Run: headless pygame with SDL's dummy video driver; simulated clock (each Clock.tick advances the game by its frame time, no real sleeping); random seed 0; keys injected as events and as key.get_pressed() state; mouse plan: one left click at the window centre at the start of phase 2, then a move to the lower-right quarter at the start of phase 3.
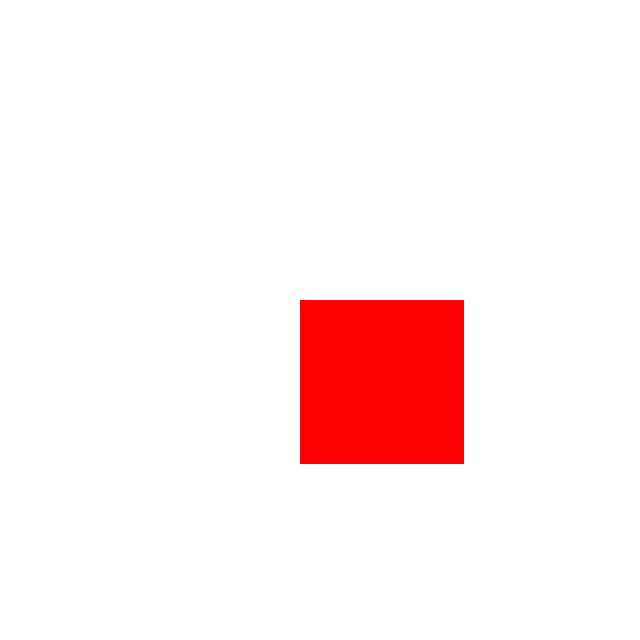
Frame 1 of 4 · flips 1–60 · no input
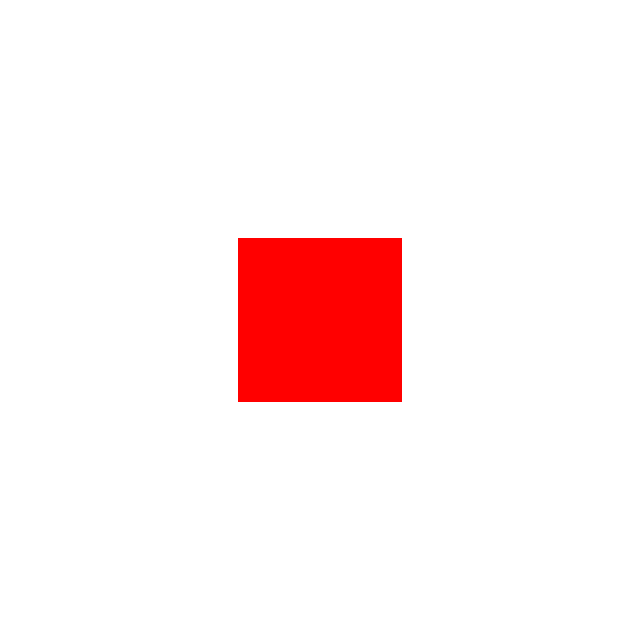
Frame 2 of 4 · flips 61–180 · clicked the window centre · tapped SPACE, RETURN · held RIGHT (→), D
Frame 3 of 4 · flips 181–300 · moved the mouse to the lower-right quarter · held DOWN (↓), S · screen unchanged from frame 2, image omitted
Frame 4 of 4 · flips 301–420 · held LEFT (←), A, UP (↑), W · screen unchanged from frame 3, image omitted

The pygame program that drew these frames:

import pygame

# --- constants --- (UPPER_CASE names)

SCREEN_WIDTH = 640
SCREEN_HEIGHT = 640

#BLACK = (  0,   0,   0)
WHITE = (255, 255, 255)
RED   = (255,   0,   0)

FPS = 120

# --- classses --- (CamelCase names)

# empty

# --- functions --- (lower_case names)

# empty

# --- main ---

# - init -

pygame.init()

screen = pygame.display.set_mode((SCREEN_WIDTH, SCREEN_HEIGHT))
#screen_rect = screen.get_rect()

pygame.display.set_caption("Tracking System")

# - objects -

rectangle = pygame.rect.Rect(300,300,164,164)
rectangle_draging = False

def drawmoves(surface, color, center, radius):
    place = pygame.Rect(center, (0, 0)).inflate((radius * 2, radius * 2))
    surf = pygame.Surface(place.size, pygame.SRCALPHA)
    pygame.draw.circle(surf, color, (radius, radius), radius)
    surface.blit(surf, place)

circlex = 40
circley = -40
circler = 20

# - mainloop -

clock = pygame.time.Clock()

running = True

while running:

    # - events -

    for event in pygame.event.get():
        if event.type == pygame.QUIT:
            running = False

        elif event.type == pygame.MOUSEBUTTONDOWN:
            if event.button == 1:            
                if rectangle.collidepoint(event.pos):
                    rectangle_draging = True
                    mouse_x, mouse_y = event.pos
                    print(str(rectangle.x) + str(rectangle.y))
                    print(str(event.pos[0]) + str(event.pos[1]))

                    offset = 1/2 * 164

                    rectangle.x = mouse_x - 82
                    rectangle.y = mouse_y - 82

                    drawmoves(screen, (0, 0, 0, 127), (rectangle.x, rectangle.y), circler)
                    pygame.display.flip()

                    

        elif event.type == pygame.MOUSEBUTTONUP:
            if event.button == 1:            
                rectangle_draging = False

        elif event.type == pygame.MOUSEMOTION:
            if rectangle_draging:
                mouse_x, mouse_y = event.pos
                rectangle.x = mouse_x - 82
                rectangle.y = mouse_y - 82

    # - updates (without draws) -

    # empty

    # - draws (without updates) -

    screen.fill(WHITE)

    pygame.draw.rect(screen, RED, rectangle)

    pygame.display.flip()

    # - constant game speed / FPS -

    clock.tick(FPS)

# - end -

pygame.quit()
